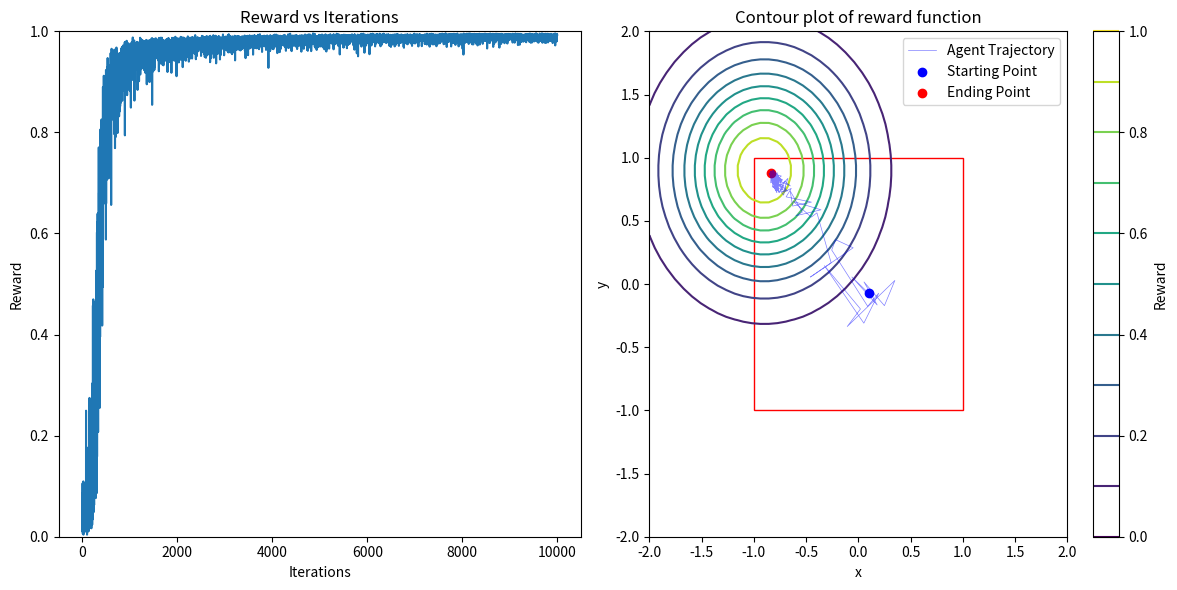

Write Python code to recreate this figure.
import numpy as np
import matplotlib.pyplot as plt
from tqdm import tqdm
from matplotlib import patches

'''Three layer model: only used for testing!'''
# 2D reward landscapes
def gaussian(coordinates, height, mean, spread):
    x, y = coordinates[0], coordinates[1]
    return height * np.exp(-((x-mean[0])**2 + (y-mean[1])**2)/(spread**2))

def reward_fn(coordinates):
    return gaussian(coordinates, 1, [-0.9, 0.9], 0.8) #+ gaussian(coordinates, 0.2, [-0.5, 0.2], 0.2)

def new_sigmoid(x, m=0, a=0):
    """ Returns an output between -1 and 1 """
    return (2 / (1 + np.exp(-1*(x-a)*m))) - 1

# layer sizes
HVC_SIZE = 100
BG_SIZE = 50
RA_SIZE = 100
MC_SIZE = 2
n_ra_clusters = 2
n_bg_clusters = 2

RANDOM_SEED = 42

# sigmoid layer parameters
BG_sig_slope = 5  # lesser, slower the learning # BG sigmoidal should be as less steep as possible
BG_sig_mid = 0
RA_sig_slope = 15 # RA sigmoidal should be as steep as possible
RA_sig_mid = 0
MC_sig_slope = 20 # if lesser -> more difficult to climb the hill, assymptotes before 
MC_sig_mid = 0


reward_window = 10
input = np.zeros(HVC_SIZE)
input[1] = 1

# run parameters
LR_1 = 0.1
TRIALS = 10000
BG_NOISE = 0.1

class NN:
    def __init__(self, hvc_size, bg_size, ra_size, mc_size):
        self.W_hvc_bg = np.random.uniform(-1, 1, (hvc_size, bg_size)) # changing from -1 to 1
        self.W_bg_ra = np.random.uniform(0, 1, (bg_size, ra_size)) # const from 0 to 1
        self.W_ra_mc = np.random.uniform(0, 1, (ra_size, mc_size)) # const from 0 to 1

        # channel from ra to mc
        for i in range(n_ra_clusters):
            segPath = np.diag(np.ones(n_ra_clusters, int))[i]
            self.W_ra_mc[i*RA_SIZE//n_ra_clusters : (i+1)*RA_SIZE//n_ra_clusters] *= segPath
            
        # channel from bg to ra
        for i in range(n_bg_clusters):
            segPath = np.diag(np.ones(n_bg_clusters, int))[i]
            print(segPath)
            self.W_bg_ra[i*BG_SIZE//n_bg_clusters : (i+1)*BG_SIZE//n_bg_clusters] *= [j for j in segPath for r in range(RA_SIZE//n_ra_clusters)]

        self.hvc_size = hvc_size
        self.bg_size = bg_size
        self.ra_size = ra_size
        self.mc_size = mc_size
        self.ra_cluster_size = ra_size // n_ra_clusters
        
    def forward(self, input):
        self.hvc = input
        self.bg = new_sigmoid(np.dot(self.hvc, self.W_hvc_bg) + np.random.normal(0, BG_NOISE, self.bg_size) , m = BG_sig_slope, a = BG_sig_mid)
        self.ra = new_sigmoid(np.dot(self.bg/self.bg_size, self.W_bg_ra), m = RA_sig_slope, a = RA_sig_mid) 
        self.mc = new_sigmoid(np.dot(self.W_ra_mc.T, self.ra)/self.ra_cluster_size, m = MC_sig_slope, a = MC_sig_mid)
        return self.mc
class Environment:
    def __init__(self, hvc_size, bg_size, ra_size, mc_size):
        self.hvc_size = hvc_size
        self.bg_size = bg_size
        self.ra_size = ra_size
        self.mc_size = mc_size
        self.model = NN(hvc_size, bg_size, ra_size, mc_size)
        self.rewards = []
        self.actions = []
        
    def get_reward(self, action):
        return reward_fn(action)
    
    def run(self, iterations, learning_rate, input):
        for iter in tqdm(range(iterations)):
            action = self.model.forward(input)
            reward = self.get_reward(action)
            self.rewards.append(reward)
            self.actions.append(action)
            reward_baseline = np.mean(self.rewards[-reward_window:])
            self.model.W_hvc_bg += learning_rate * (reward - reward_baseline) * input.reshape(self.hvc_size, 1) * self.model.bg
            if iter % (TRIALS/10) == 0:    
                tqdm.write(f'Iteration: {iter}, Action: {action}, Reward: {reward}, Reward Baseline: {reward_baseline}')     
        
    def plot_results_and_trajectory(self):
        # plt.style.use('dark_background')
        fig, axs = plt.subplots(1, 2, figsize=(12, 6))
        
        # Plot rewards
        axs[0].plot(self.rewards)
        axs[0].set_ylim(0, 1)
        axs[0].set_xlabel('Iterations')
        axs[0].set_ylabel('Reward')
        axs[0].set_title('Reward vs Iterations')

        # Plot trajectory
        x, y = np.linspace(-2, 2, 50), np.linspace(-2, 2, 50)
        X, Y = np.meshgrid(x, y)
        Z = reward_fn([X, Y])
        contour = axs[1].contour(X, Y, Z, levels=10)
        fig.colorbar(contour, ax=axs[1], label='Reward')
        x_traj, y_traj = zip(*self.actions)
        axs[1].plot(x_traj[::20], y_traj[::20], '-b', label='Agent Trajectory', lw = 0.5, alpha = 0.5) # Plot every 20th point for efficiency
        axs[1].scatter(x_traj[0], y_traj[0], c='b', label='Starting Point')  # Plot first point as red circle
        axs[1].scatter(x_traj[-1], y_traj[-1], c='r', label='Ending Point')
        # Plot square
        square = patches.Rectangle((-1, -1), 2, 2, linewidth=1, edgecolor='r', facecolor='none')
        axs[1].add_patch(square)
        axs[1].set_title('Contour plot of reward function')
        axs[1].set_xlabel('x')
        axs[1].set_ylabel('y')
        axs[1].legend()
        plt.tight_layout()
        plt.show()
    
np.random.seed(RANDOM_SEED)
env = Environment(HVC_SIZE, BG_SIZE, RA_SIZE, MC_SIZE)
env.run(TRIALS, LR_1, input)
env.plot_results_and_trajectory()
